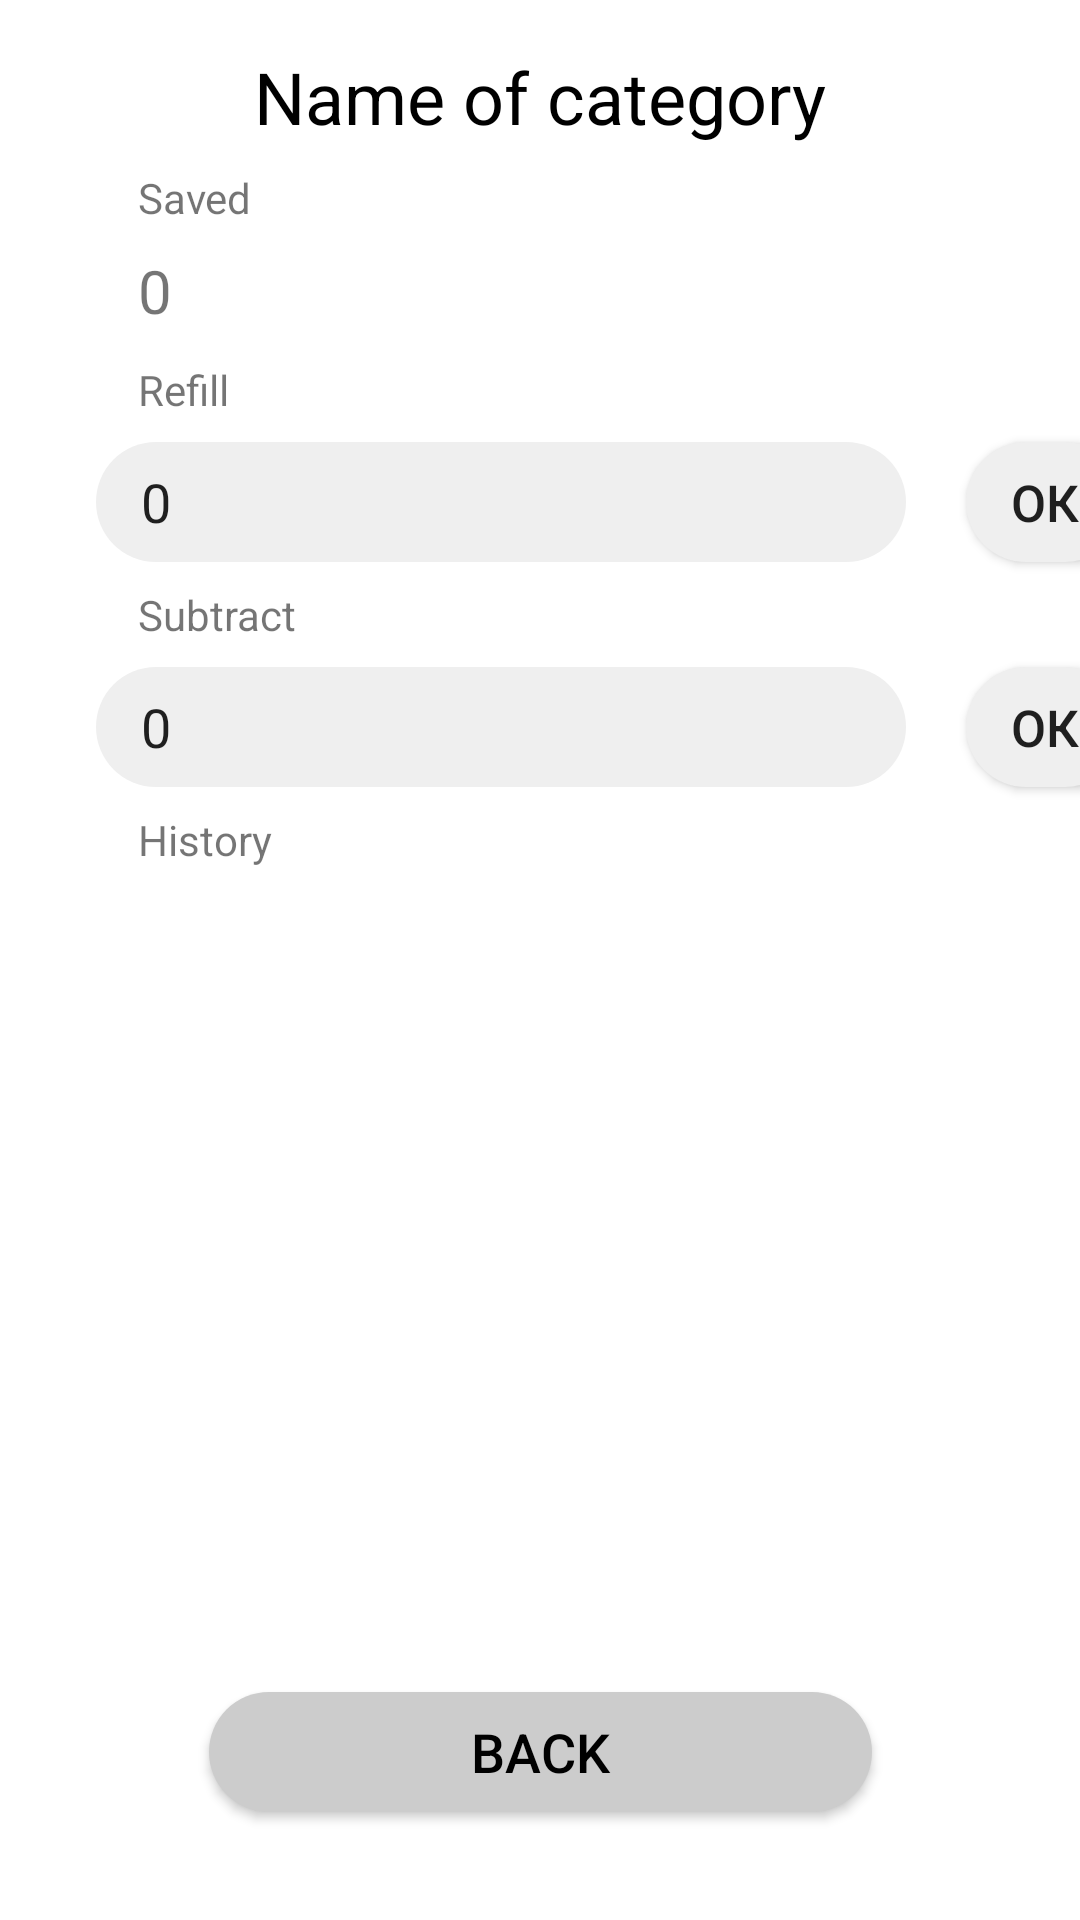

The Android layout XML behind this screen, and the referenced resources:
<!-- AndroidManifest.xml: application theme Theme.Piggybankassistant -->
<!-- res/layout/activity_category.xml -->
<?xml version="1.0" encoding="utf-8"?>
<androidx.constraintlayout.widget.ConstraintLayout xmlns:android="http://schemas.android.com/apk/res/android"
    xmlns:app="http://schemas.android.com/apk/res-auto"
    xmlns:tools="http://schemas.android.com/tools"
    android:layout_width="match_parent"
    android:layout_height="match_parent"
    tools:context=".CategoryHistoryActivity">

    <androidx.appcompat.widget.AppCompatButton
        android:id="@+id/back_btn"
        android:layout_width="221dp"
        android:layout_height="40dp"
        android:layout_marginBottom="36dp"
        android:background="@drawable/gray_rounded"
        android:text="@string/back_str"
        android:textColor="@color/black"
        android:textSize="18sp"
        app:layout_constraintBottom_toBottomOf="parent"
        app:layout_constraintEnd_toEndOf="parent"
        app:layout_constraintStart_toStartOf="parent" />

    <EditText
        android:id="@+id/replenish_enter_box"
        android:layout_width="270dp"
        android:layout_height="40dp"
        android:layout_marginStart="32dp"
        android:layout_marginTop="8dp"
        android:background="@drawable/light_gray_rounded"
        android:ems="10"
        android:inputType="numberDecimal"
        android:paddingLeft="15dp"
        android:text="@string/default_num"
        app:layout_constraintStart_toStartOf="parent"
        app:layout_constraintTop_toBottomOf="@+id/replenish_text" />

    <TextView
        android:id="@+id/Hello_cat_View2"
        android:layout_width="wrap_content"
        android:layout_height="wrap_content"
        android:layout_marginTop="16dp"
        android:text="@string/category_history_caption"
        android:textColor="@color/black"
        android:textSize="24sp"
        app:layout_constraintEnd_toEndOf="parent"
        app:layout_constraintStart_toStartOf="parent"
        app:layout_constraintTop_toTopOf="parent" />

    <TextView
        android:id="@+id/history_text"
        android:layout_width="wrap_content"
        android:layout_height="wrap_content"
        android:layout_marginStart="46dp"
        android:layout_marginTop="8dp"
        android:text="@string/history_str"
        app:layout_constraintStart_toStartOf="parent"
        app:layout_constraintTop_toBottomOf="@+id/subtract_enter_box" />

    <TextView
        android:id="@+id/total_text"
        android:layout_width="wrap_content"
        android:layout_height="wrap_content"
        android:layout_marginStart="46dp"
        android:layout_marginTop="8dp"
        android:text="@string/total_str"
        app:layout_constraintStart_toStartOf="parent"
        app:layout_constraintTop_toBottomOf="@+id/Hello_cat_View2" />

    <TextView
        android:id="@+id/replenish_text"
        android:layout_width="wrap_content"
        android:layout_height="wrap_content"
        android:layout_marginStart="46dp"
        android:layout_marginTop="8dp"
        android:text="@string/replenish_str"
        app:layout_constraintStart_toStartOf="parent"
        app:layout_constraintTop_toBottomOf="@+id/total_View" />

    <TextView
        android:id="@+id/subtract_text"
        android:layout_width="wrap_content"
        android:layout_height="wrap_content"
        android:layout_marginStart="46dp"
        android:layout_marginTop="8dp"
        android:text="@string/subtract_str"
        app:layout_constraintStart_toStartOf="parent"
        app:layout_constraintTop_toBottomOf="@+id/replenish_enter_box" />

    <TextView
        android:id="@+id/total_View"
        android:layout_width="0dp"
        android:layout_height="29dp"
        android:layout_marginStart="46dp"
        android:layout_marginTop="8dp"
        android:text="@string/default_num"
        android:textSize="20sp"
        app:layout_constraintStart_toStartOf="parent"
        app:layout_constraintTop_toBottomOf="@+id/total_text" />

    <EditText
        android:id="@+id/subtract_enter_box"
        android:layout_width="270dp"
        android:layout_height="40dp"
        android:layout_marginStart="32dp"
        android:layout_marginTop="8dp"
        android:background="@drawable/light_gray_rounded"
        android:ems="10"
        android:inputType="number"
        android:paddingLeft="15dp"
        android:text="@string/default_num"
        app:layout_constraintStart_toStartOf="parent"
        app:layout_constraintTop_toBottomOf="@+id/subtract_text" />

    <FrameLayout
        android:layout_width="0dp"
        android:layout_height="0dp"
        android:layout_marginStart="24dp"
        android:layout_marginTop="8dp"
        android:layout_marginEnd="24dp"
        android:layout_marginBottom="16dp"
        app:layout_constraintBottom_toTopOf="@+id/back_btn"
        app:layout_constraintEnd_toEndOf="parent"
        app:layout_constraintStart_toStartOf="parent"
        app:layout_constraintTop_toBottomOf="@+id/history_text">

        <ScrollView
            android:id="@+id/scrollView3"
            android:layout_width="match_parent"
            android:layout_height="match_parent"
            android:padding="0dp">

            <LinearLayout
                android:id="@+id/linearMaster"
                android:layout_width="match_parent"
                android:layout_height="wrap_content"
                android:orientation="vertical"
                android:padding="0dp" />
        </ScrollView>
    </FrameLayout>

    <Button
        android:id="@+id/replenish_btn"
        android:layout_width="53dp"
        android:layout_height="40dp"
        android:layout_marginStart="20dp"
        android:layout_marginTop="8dp"
        android:background="@drawable/add_pattern_input"
        android:text="@string/confirm"
        android:textSize="17sp"
        app:layout_constraintStart_toEndOf="@+id/replenish_enter_box"
        app:layout_constraintTop_toBottomOf="@+id/replenish_text" />

    <Button
        android:id="@+id/subtract_btn"
        android:layout_width="53dp"
        android:layout_height="40dp"
        android:layout_marginStart="20dp"
        android:layout_marginTop="8dp"
        android:background="@drawable/add_pattern_input"
        android:text="@string/confirm"
        android:textSize="17sp"
        app:layout_constraintStart_toEndOf="@+id/subtract_enter_box"
        app:layout_constraintTop_toBottomOf="@+id/subtract_text" />

</androidx.constraintlayout.widget.ConstraintLayout>
<!-- resources referenced by this layout -->
<resources>
  <color name="black">#FF000000</color>
  <!-- drawable add_pattern_input (drawable) -->
  <?xml version="1.0" encoding="utf-8"?>
  <inset xmlns:android="http://schemas.android.com/apk/res/android"
      android:layout_width ="match_parent"
      android:layout_height="wrap_content"
      >
      <ripple android:color="@color/light_gray">
          <item>
              <shape android:shape="rectangle">
                  <corners android:radius="20dp"/>
                  <padding android:top="8dp"
                      android:bottom="8dp"
                      android:left="15dp"
                      android:right="15dp"/>
                  <solid android:color="@color/light_gray"/>
              </shape>
          </item>
      </ripple>
  </inset>
  <!-- drawable gray_rounded (drawable) -->
  <shape xmlns:android="http://schemas.android.com/apk/res/android"
  
      android:shape="rectangle">
  
      <solid android:color="@color/gray"
          />
      <corners android:radius="20dp"/>
  </shape>
  <!-- drawable light_gray_rounded (drawable) -->
  <?xml version="1.0" encoding="utf-8"?>
  <shape xmlns:android="http://schemas.android.com/apk/res/android"
  
      android:shape="rectangle">
  
      <solid android:color="@color/light_gray"
          />
      <corners android:radius="20dp"/>
      <padding
          android:left="15dp"
          android:right="15dp"/>
  </shape>
  <string name="back_str">Back</string>
  <string name="category_history_caption">Name of category</string>
  <string name="confirm">ОК</string>
  <string name="default_num">0</string>
  <string name="history_str">History</string>
  <string name="replenish_str">Refill</string>
  <string name="subtract_str">Subtract</string>
  <string name="total_str">Saved</string>
  <style name="Theme.Piggybankassistant" parent="Theme.MaterialComponents.DayNight.DarkActionBar">
          
          <item name="colorPrimary">@color/purple_500</item>
          <item name="colorPrimaryVariant">@color/purple_700</item>
          <item name="colorOnPrimary">@color/white</item>
          
          <item name="colorSecondary">@color/teal_200</item>
          <item name="colorSecondaryVariant">@color/teal_700</item>
          <item name="colorOnSecondary">@color/black</item>
          
          <item name="android:statusBarColor">?attr/colorPrimaryVariant</item>
          
      </style>
  <color name="light_gray">#FFEFEFEF</color>
  <color name="gray">#FFCCCCCC</color>
  <color name="purple_500">#FF6200EE</color>
  <color name="purple_700">#FF3700B3</color>
  <color name="white">#FFFFFFFF</color>
  <color name="teal_200">#FF03DAC5</color>
  <color name="teal_700">#FF018786</color>
</resources>
